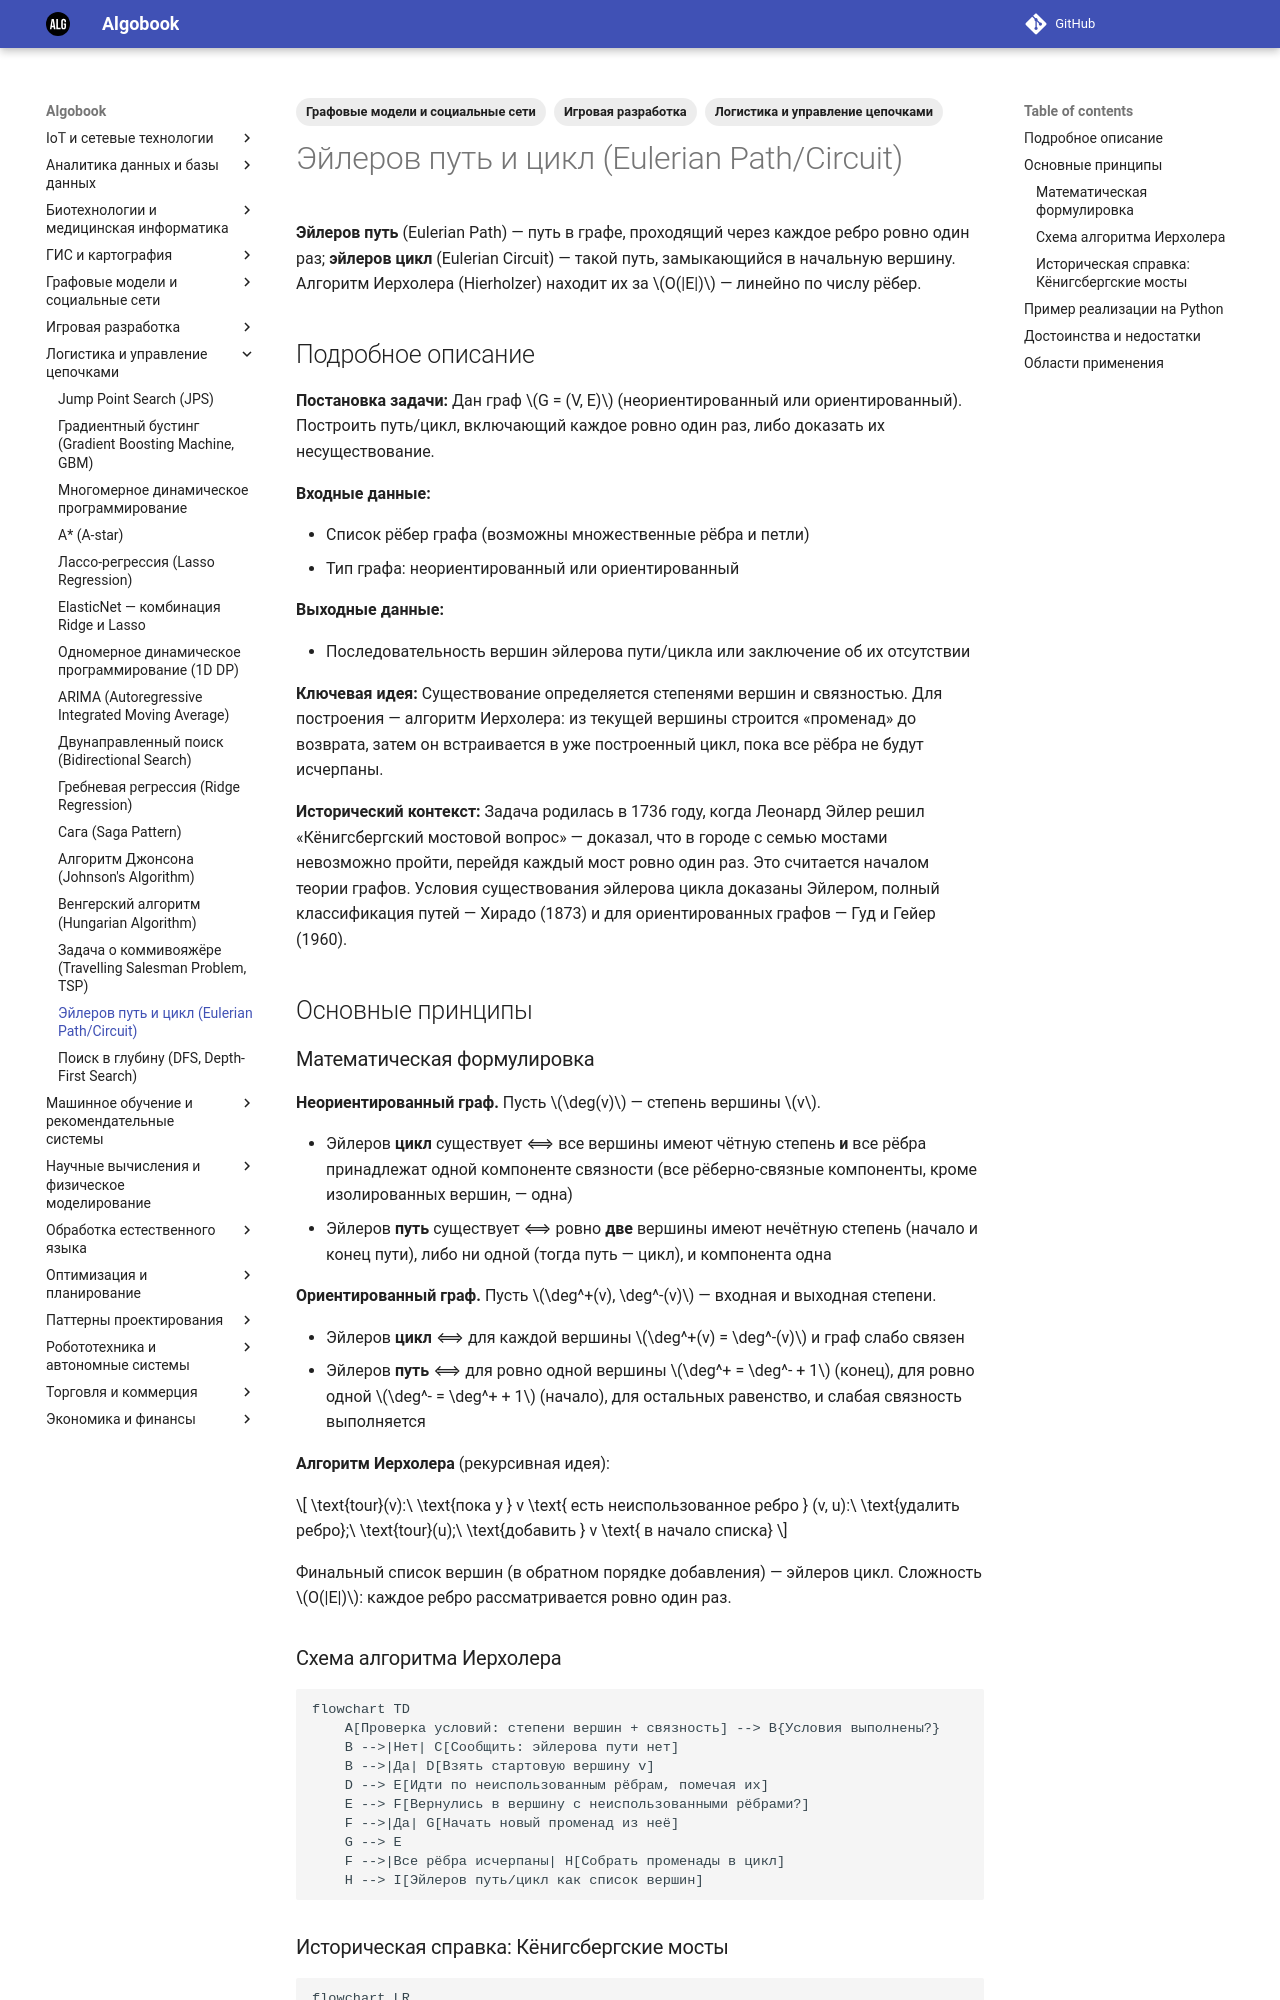

repository: gorschal/algobook · page: md/eulerian_path/index.html · generator: mkdocs

---
title: Эйлеров путь и цикл (Eulerian Path/Circuit)
description: Алгоритмы поиска пути или цикла, проходящего через каждое ребро графа ровно один раз, на основе условий Эйлера и обхода Иерхолера.
date: 2026-10-29
tags:
  - "Графовые модели и социальные сети"
  - "Логистика и управление цепочками"
  - "Игровая разработка"
---

# Эйлеров путь и цикл (Eulerian Path/Circuit)

**Эйлеров путь** (Eulerian Path) — путь в графе, проходящий через каждое ребро ровно один раз; **эйлеров цикл** (Eulerian Circuit) — такой путь, замыкающийся в начальную вершину. Алгоритм Иерхолера (Hierholzer) находит их за $O(|E|)$ — линейно по числу рёбер.

## Подробное описание

**Постановка задачи:**
Дан граф $G = (V, E)$ (неориентированный или ориентированный). Построить путь/цикл, включающий каждое ровно один раз, либо доказать их несуществование.

**Входные данные:**

- Список рёбер графа (возможны множественные рёбра и петли)
- Тип графа: неориентированный или ориентированный

**Выходные данные:**

- Последовательность вершин эйлерова пути/цикла или заключение об их отсутствии

**Ключевая идея:**
Существование определяется степенями вершин и связностью. Для построения — алгоритм Иерхолера: из текущей вершины строится «променад» до возврата, затем он встраивается в уже построенный цикл, пока все рёбра не будут исчерпаны.

**Исторический контекст:**
Задача родилась в 1736 году, когда Леонард Эйлер решил «Кёнигсбергский мостовой вопрос» — доказал, что в городе с семью мостами невозможно пройти, перейдя каждый мост ровно один раз. Это считается началом теории графов. Условия существования эйлерова цикла доказаны Эйлером, полный классификация путей — Хирадо (1873) и для ориентированных графов — Гуд и Гейер (1960).

## Основные принципы

### Математическая формулировка

**Неориентированный граф.** Пусть $\deg(v)$ — степень вершины $v$.

- Эйлеров **цикл** существует ⟺ все вершины имеют чётную степень **и** все рёбра принадлежат одной компоненте связности (все рёберно-связные компоненты, кроме изолированных вершин, — одна)
- Эйлеров **путь** существует ⟺ ровно **две** вершины имеют нечётную степень (начало и конец пути), либо ни одной (тогда путь — цикл), и компонента одна

**Ориентированный граф.** Пусть $\deg^+(v), \deg^-(v)$ — входная и выходная степени.

- Эйлеров **цикл** ⟺ для каждой вершины $\deg^+(v) = \deg^-(v)$ и граф слабо связен
- Эйлеров **путь** ⟺ для ровно одной вершины $\deg^+ = \deg^- + 1$ (конец), для ровно одной $\deg^- = \deg^+ + 1$ (начало), для остальных равенство, и слабая связность выполняется

**Алгоритм Иерхолера** (рекурсивная идея):

$$
\text{tour}(v):\ \text{пока у } v \text{ есть неиспользованное ребро } (v, u):\ \text{удалить ребро};\ \text{tour}(u);\ \text{добавить } v \text{ в начало списка}
$$

Финальный список вершин (в обратном порядке добавления) — эйлеров цикл. Сложность $O(|E|)$: каждое ребро рассматривается ровно один раз.

### Схема алгоритма Иерхолера

```mermaid
flowchart TD
    A[Проверка условий: степени вершин + связность] --> B{Условия выполнены?}
    B -->|Нет| C[Сообщить: эйлерова пути нет]
    B -->|Да| D[Взять стартовую вершину v]
    D --> E[Идти по неиспользованным рёбрам, помечая их]
    E --> F[Вернулись в вершину с неиспользованными рёбрами?]
    F -->|Да| G[Начать новый променад из неё]
    G --> E
    F -->|Все рёбра исчерпаны| H[Собрать променады в цикл]
    H --> I[Эйлеров путь/цикл как список вершин]
```
